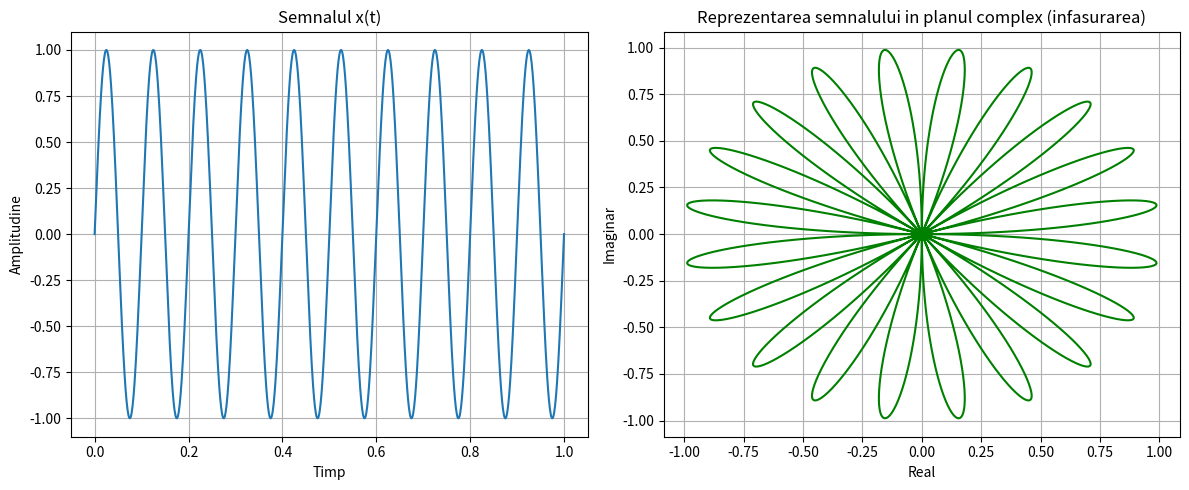

Recreate this plot in Python.
import numpy as np
import matplotlib.pyplot as plt

f = 10  # Frecventa semnalului
fs = 1000  # Frecventa de esantionare

t = np.linspace(0, 1, fs)   # Timpul semnalului
x = np.sin(2 * np.pi * f * t)

# Infasurarea semnalului x(t) pe cercul unitate
y = x * np.exp(-2j * np.pi * t)

fig, axs = plt.subplots(1, 2, figsize=(12, 5))
axs[0].plot(t, x)
axs[0].set_title("Semnalul x(t)")
axs[0].set_xlabel("Timp")
axs[0].set_ylabel("Amplitudine")
axs[0].grid()

axs[1].plot(y.real, y.imag, c='green')
axs[1].set_title("Reprezentarea semnalului in planul complex (infasurarea)")
axs[1].set_xlabel("Real")
axs[1].set_ylabel("Imaginar")
axs[1].grid()

plt.tight_layout()

# w = [1, 2, 3, 10]  # Frecventele de înfasurare
# z = [x * np.exp(-2j * np.pi * fw * t) for fw in w]

# fig, axs = plt.subplots(2, 2, figsize=(10, 10))

# colors = [np.abs(zi) for zi in z]

# for i in range(len(w)):
#     row, col = i // 2, i % 2
#     axs[row, col].scatter(z[i].real, z[i].imag,
#                           label=f'w = {w[i]}', c=colors[i])
#     axs[row, col].legend()
#     axs[row, col].set_title(f'Reprezentare pentru w = {w[i]}')
#     axs[row, col].set_xlabel("Real")
#     axs[row, col].set_ylabel("Imaginar")
#     axs[row, col].grid()

plt.tight_layout()
plt.show()
